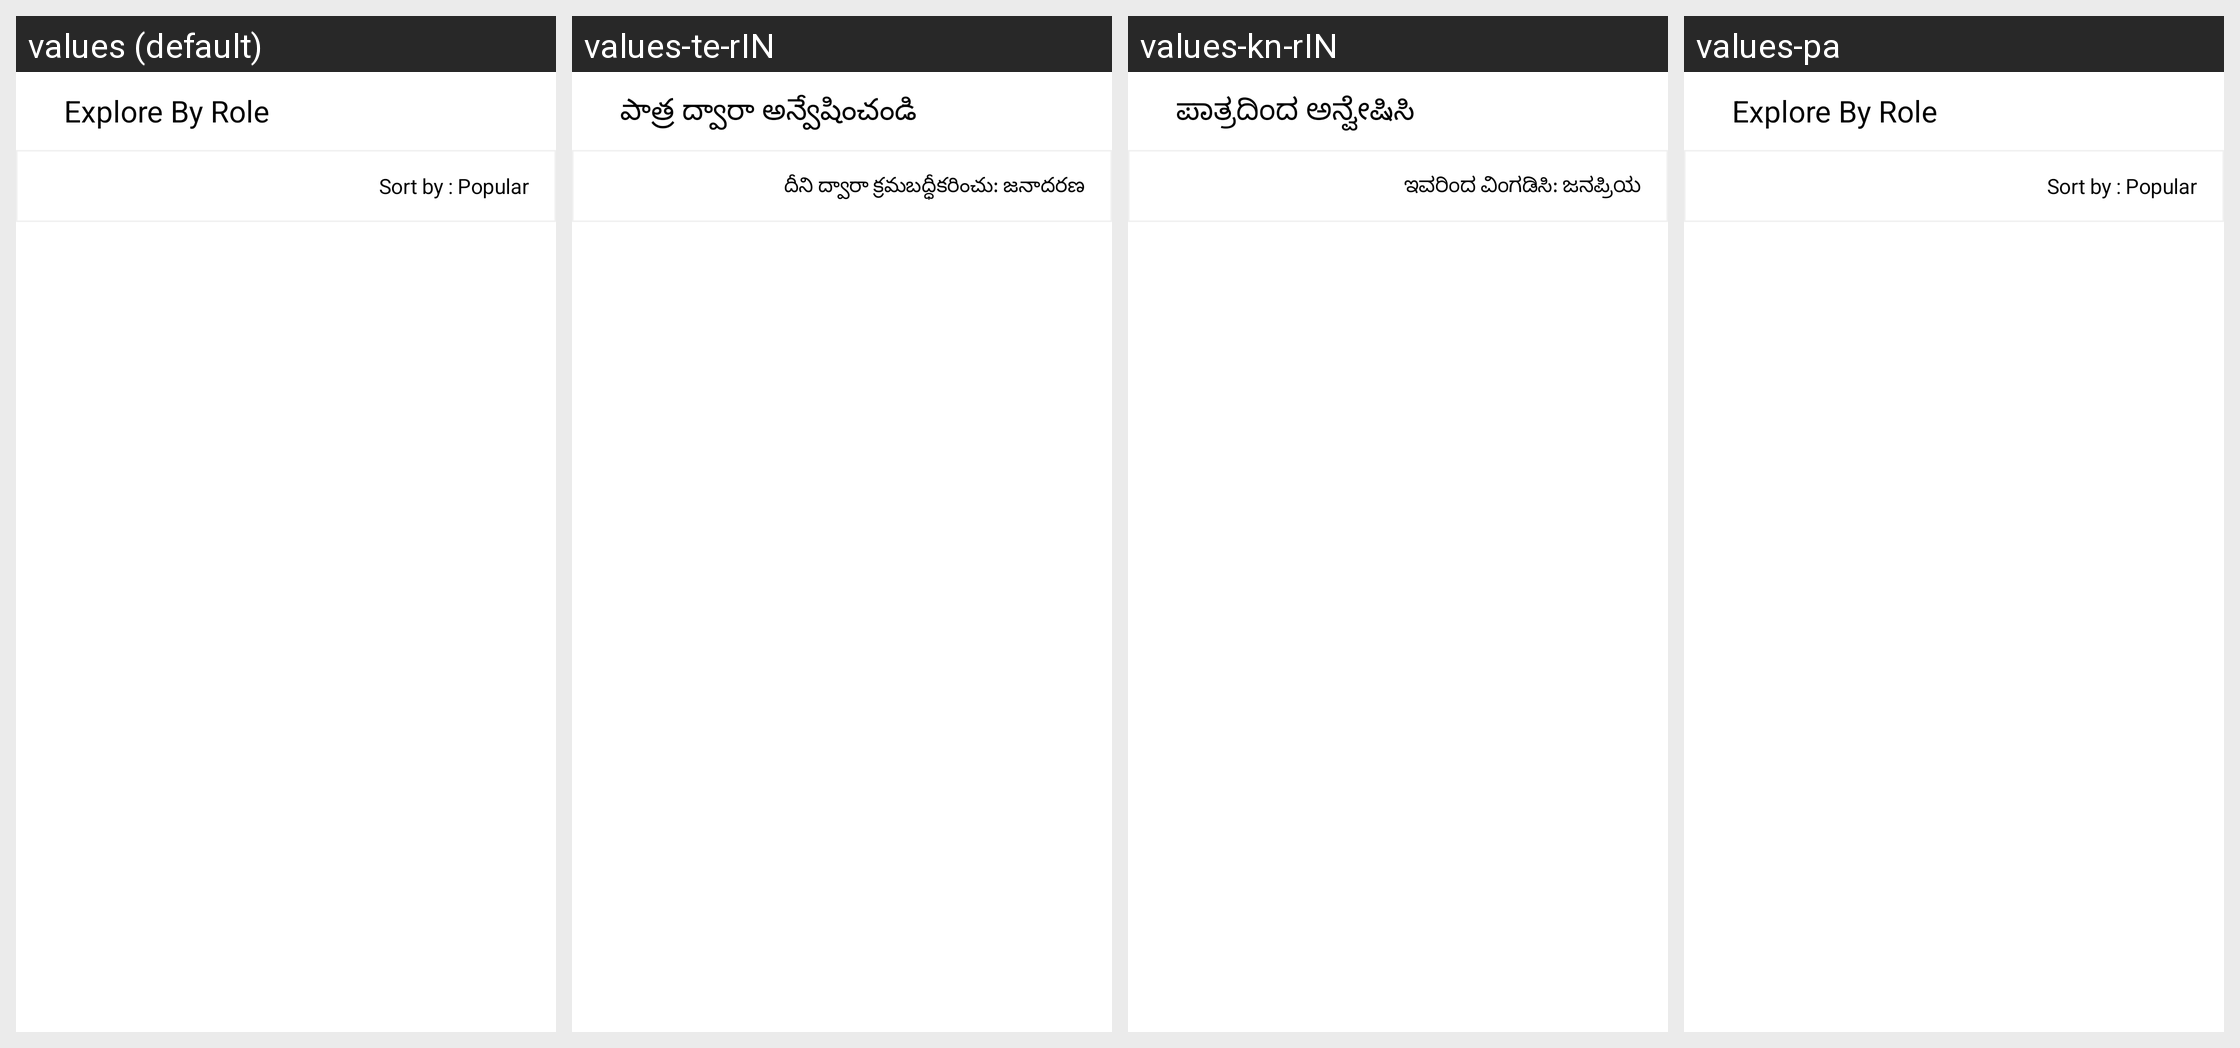

For this localized Android screen grid, give each drawn string resource with its value in every locale shown.
Android screen res/layout/layout_fragment_explore_by_role.xml rendered under 4 locales, left to right: values (default), values-te-rIN, values-kn-rIN, values-pa. Device: Nexus 5 (rendered at 1080×1920; each locale shown at half size, 540×960, under a caption strip naming it); theme GigforceTheme.
Other locales in the repository, not shown: values-fr, values-gu, values-gu-rIN, values-hi, values-ma, values-mr, values-ta.
Strings drawn on this screen, with the default value and each locale's value (text and hints the layout hard-codes, and strings that could not be matched under every locale, appear in the picture but are not listed):

explore_by_role
  values: Explore By Role
  values-te-rIN: పాత్ర ద్వారా అన్వేషించండి
  values-kn-rIN: ಪಾತ್ರದಿಂದ ಅನ್ವೇಷಿಸಿ
  values-pa: Explore By Role

sort_by_popular
  values: Sort by : Popular
  values-te-rIN: దీని ద్వారా క్రమబద్ధీకరించు: జనాదరణ
  values-kn-rIN: ಇವರಿಂದ ವಿಂಗಡಿಸಿ: ಜನಪ್ರಿಯ
  values-pa: Sort by : Popular  [not translated; the default value is used]
